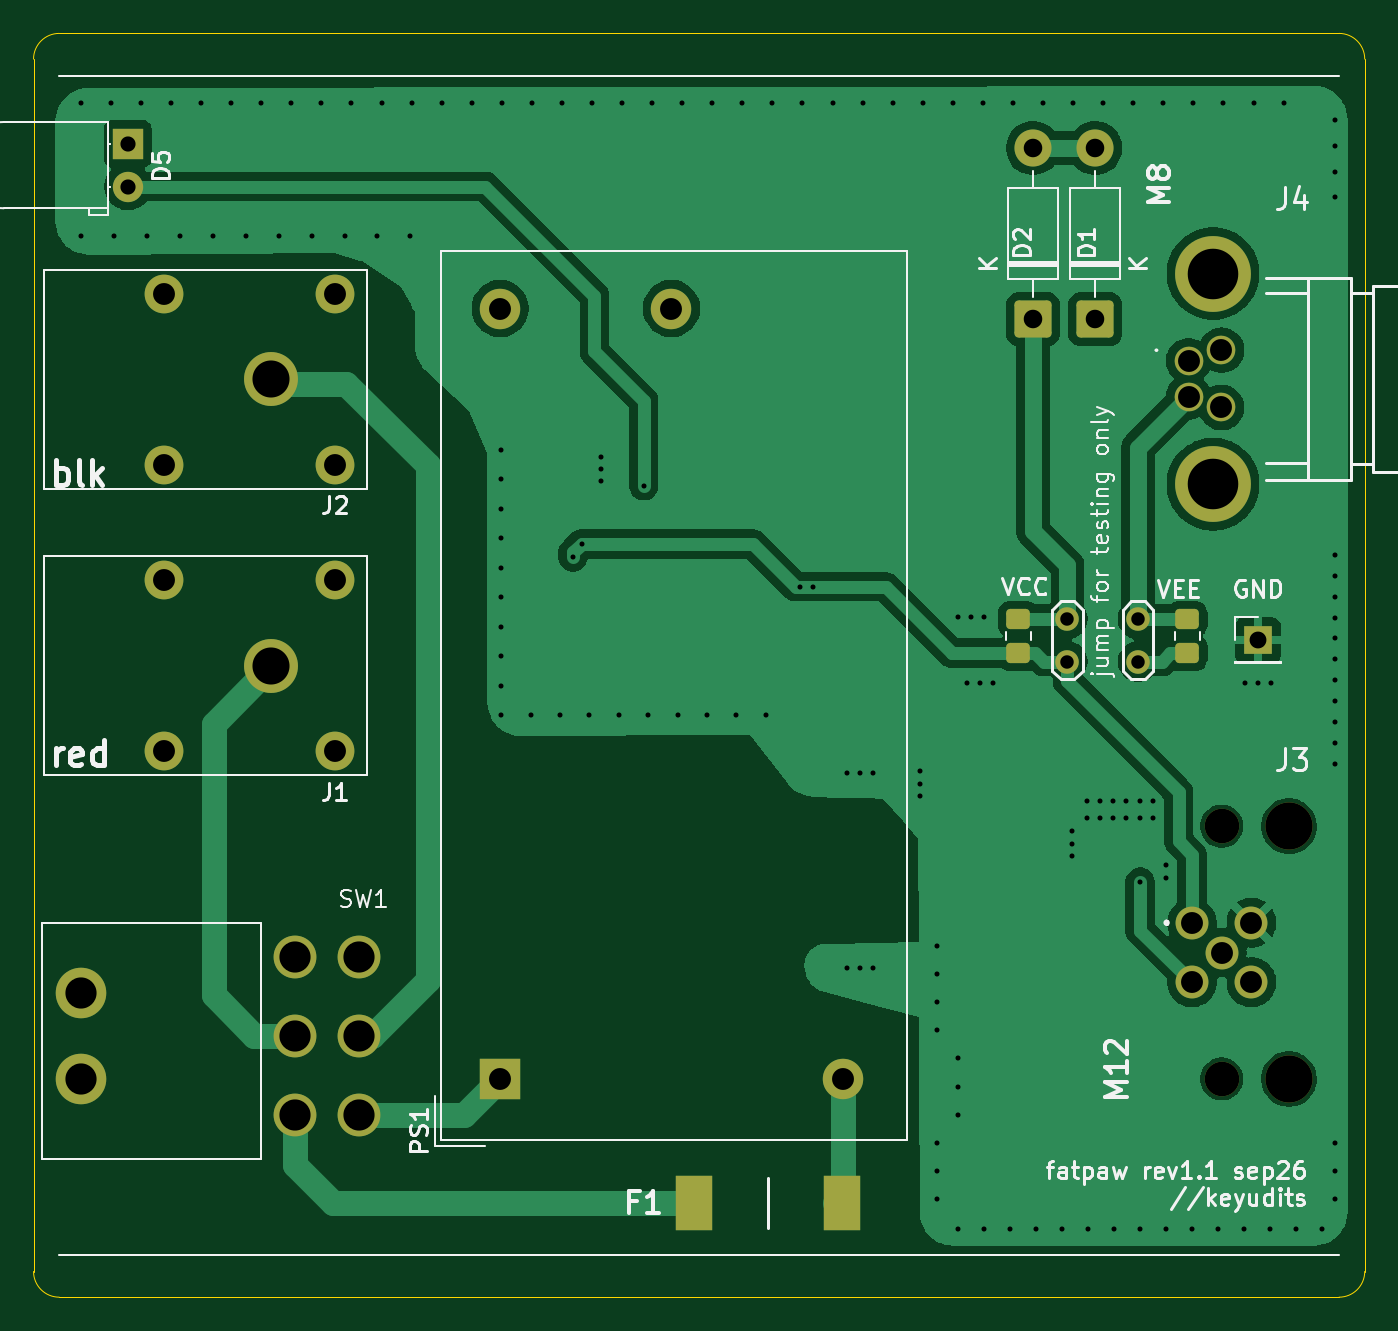
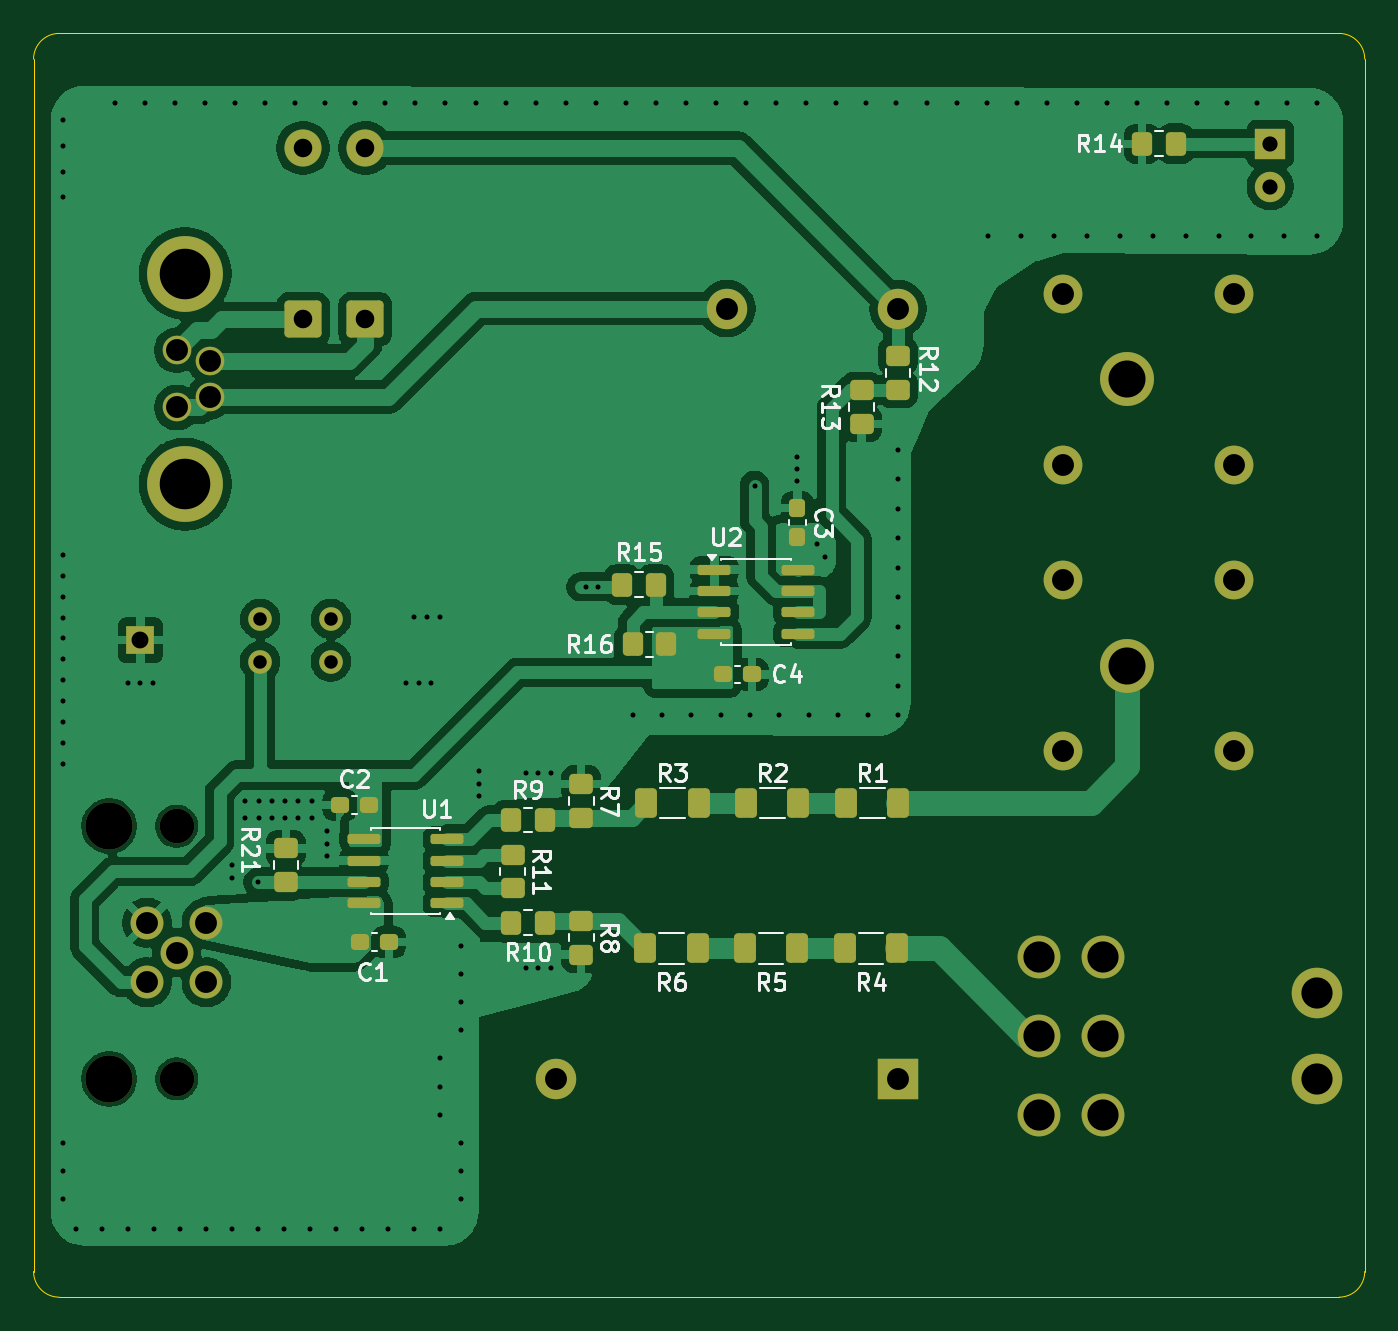
Circuit board: 11 layer files. Board 79.0 x 75.0 mm.
- bottom_copper: catpaw-B_Cu.gbl (114552 bytes)
- bottom_mask: catpaw-B_Mask.gbs (5862 bytes)
- paste: catpaw-B_Paste.gbp (3883 bytes)
- bottom_silk: catpaw-B_Silkscreen.gbo (32345 bytes)
- outline: catpaw-Edge_Cuts.gm1 (989 bytes)
- top_copper: catpaw-F_Cu.gtl (68234 bytes)
- top_mask: catpaw-F_Mask.gts (3326 bytes)
- paste: catpaw-F_Paste.gtp (1342 bytes)
- top_silk: catpaw-F_Silkscreen.gto (45063 bytes)
- drill: catpaw-NPTH.drl (463 bytes)
- drill: catpaw-PTH.drl (4205 bytes)

=== bottom_copper: catpaw-B_Cu.gbl (114552 bytes, source omitted) ===
=== bottom_mask: catpaw-B_Mask.gbs (5862 bytes, source omitted) ===
=== paste: catpaw-B_Paste.gbp ===
%TF.GenerationSoftware,KiCad,Pcbnew,9.0.6*%
%TF.CreationDate,2026-09-21T15:13:43-04:00*%
%TF.ProjectId,catpaw,63617470-6177-42e6-9b69-6361645f7063,rev?*%
%TF.SameCoordinates,Original*%
%TF.FileFunction,Paste,Bot*%
%TF.FilePolarity,Positive*%
%FSLAX46Y46*%
G04 Gerber Fmt 4.6, Leading zero omitted, Abs format (unit mm)*
G04 Created by KiCad (PCBNEW 9.0.6) date 2026-09-21 15:13:43*
%MOMM*%
%LPD*%
G01*
G04 APERTURE LIST*
G04 Aperture macros list*
%AMRoundRect*
0 Rectangle with rounded corners*
0 $1 Rounding radius*
0 $2 $3 $4 $5 $6 $7 $8 $9 X,Y pos of 4 corners*
0 Add a 4 corners polygon primitive as box body*
4,1,4,$2,$3,$4,$5,$6,$7,$8,$9,$2,$3,0*
0 Add four circle primitives for the rounded corners*
1,1,$1+$1,$2,$3*
1,1,$1+$1,$4,$5*
1,1,$1+$1,$6,$7*
1,1,$1+$1,$8,$9*
0 Add four rect primitives between the rounded corners*
20,1,$1+$1,$2,$3,$4,$5,0*
20,1,$1+$1,$4,$5,$6,$7,0*
20,1,$1+$1,$6,$7,$8,$9,0*
20,1,$1+$1,$8,$9,$2,$3,0*%
G04 Aperture macros list end*
%ADD10RoundRect,0.250000X-0.450000X0.350000X-0.450000X-0.350000X0.450000X-0.350000X0.450000X0.350000X0*%
%ADD11RoundRect,0.250000X-0.350000X-0.450000X0.350000X-0.450000X0.350000X0.450000X-0.350000X0.450000X0*%
%ADD12RoundRect,0.250000X0.450000X-0.350000X0.450000X0.350000X-0.450000X0.350000X-0.450000X-0.350000X0*%
%ADD13RoundRect,0.250000X0.400000X0.625000X-0.400000X0.625000X-0.400000X-0.625000X0.400000X-0.625000X0*%
%ADD14RoundRect,0.150000X-0.825000X-0.150000X0.825000X-0.150000X0.825000X0.150000X-0.825000X0.150000X0*%
%ADD15RoundRect,0.237500X0.300000X0.237500X-0.300000X0.237500X-0.300000X-0.237500X0.300000X-0.237500X0*%
%ADD16RoundRect,0.237500X-0.300000X-0.237500X0.300000X-0.237500X0.300000X0.237500X-0.300000X0.237500X0*%
%ADD17RoundRect,0.237500X-0.237500X0.300000X-0.237500X-0.300000X0.237500X-0.300000X0.237500X0.300000X0*%
%ADD18RoundRect,0.150000X0.825000X0.150000X-0.825000X0.150000X-0.825000X-0.150000X0.825000X-0.150000X0*%
G04 APERTURE END LIST*
D10*
%TO.C,R13*%
X139573000Y-61992000D03*
X139573000Y-63992000D03*
%TD*%
%TO.C,R7*%
X156210000Y-85360000D03*
X156210000Y-87360000D03*
%TD*%
D11*
%TO.C,R14*%
X120920000Y-47371000D03*
X122920000Y-47371000D03*
%TD*%
%TO.C,R10*%
X158385000Y-93599000D03*
X160385000Y-93599000D03*
%TD*%
%TO.C,R9*%
X158385000Y-87503000D03*
X160385000Y-87503000D03*
%TD*%
D12*
%TO.C,R21*%
X173736000Y-91186000D03*
X173736000Y-89186000D03*
%TD*%
D13*
%TO.C,R3*%
X152348000Y-86487000D03*
X149248000Y-86487000D03*
%TD*%
D10*
%TO.C,R8*%
X156210000Y-93488000D03*
X156210000Y-95488000D03*
%TD*%
D11*
%TO.C,R15*%
X151785000Y-73533000D03*
X153785000Y-73533000D03*
%TD*%
D10*
%TO.C,R11*%
X160274000Y-89567000D03*
X160274000Y-91567000D03*
%TD*%
D13*
%TO.C,R5*%
X146483000Y-95123000D03*
X143383000Y-95123000D03*
%TD*%
D14*
%TO.C,U1*%
X164149000Y-92456000D03*
X164149000Y-91186000D03*
X164149000Y-89916000D03*
X164149000Y-88646000D03*
X169099000Y-88646000D03*
X169099000Y-89916000D03*
X169099000Y-91186000D03*
X169099000Y-92456000D03*
%TD*%
D15*
%TO.C,C2*%
X170534500Y-86614000D03*
X168809500Y-86614000D03*
%TD*%
D12*
%TO.C,R12*%
X137414000Y-61960000D03*
X137414000Y-59960000D03*
%TD*%
D16*
%TO.C,C4*%
X146076500Y-78867000D03*
X147801500Y-78867000D03*
%TD*%
D13*
%TO.C,R1*%
X140488000Y-86487000D03*
X137388000Y-86487000D03*
%TD*%
%TO.C,R6*%
X152400000Y-95123000D03*
X149300000Y-95123000D03*
%TD*%
D11*
%TO.C,R16*%
X151162000Y-77089000D03*
X153162000Y-77089000D03*
%TD*%
D17*
%TO.C,C3*%
X143387000Y-68987500D03*
X143387000Y-70712500D03*
%TD*%
D13*
%TO.C,R4*%
X140566000Y-95123000D03*
X137466000Y-95123000D03*
%TD*%
D18*
%TO.C,U2*%
X148303000Y-72644000D03*
X148303000Y-73914000D03*
X148303000Y-75184000D03*
X148303000Y-76454000D03*
X143353000Y-76454000D03*
X143353000Y-75184000D03*
X143353000Y-73914000D03*
X143353000Y-72644000D03*
%TD*%
D13*
%TO.C,R2*%
X146418000Y-86487000D03*
X143318000Y-86487000D03*
%TD*%
D16*
%TO.C,C1*%
X167628000Y-94742000D03*
X169353000Y-94742000D03*
%TD*%
M02*

=== bottom_silk: catpaw-B_Silkscreen.gbo (32345 bytes, source omitted) ===
=== outline: catpaw-Edge_Cuts.gm1 ===
%TF.GenerationSoftware,KiCad,Pcbnew,9.0.6*%
%TF.CreationDate,2026-09-21T15:13:43-04:00*%
%TF.ProjectId,catpaw,63617470-6177-42e6-9b69-6361645f7063,rev?*%
%TF.SameCoordinates,Original*%
%TF.FileFunction,Profile,NP*%
%FSLAX46Y46*%
G04 Gerber Fmt 4.6, Leading zero omitted, Abs format (unit mm)*
G04 Created by KiCad (PCBNEW 9.0.6) date 2026-09-21 15:13:43*
%MOMM*%
%LPD*%
G01*
G04 APERTURE LIST*
%TA.AperFunction,Profile*%
%ADD10C,0.050000*%
%TD*%
G04 APERTURE END LIST*
D10*
X188712000Y-42348000D02*
X188712000Y-114300000D01*
X187188000Y-40824000D02*
G75*
G02*
X188712000Y-42348000I0J-1524000D01*
G01*
X187188000Y-40824000D02*
X111236000Y-40824000D01*
X111236000Y-115824000D02*
X187188000Y-115824000D01*
X109712000Y-42348000D02*
G75*
G02*
X111236000Y-40824000I1524000J0D01*
G01*
X188712000Y-114300000D02*
G75*
G02*
X187188000Y-115824000I-1524000J0D01*
G01*
X111236000Y-115824000D02*
G75*
G02*
X109712000Y-114300000I0J1524000D01*
G01*
X109712000Y-42348000D02*
X109712000Y-114300000D01*
M02*

=== top_copper: catpaw-F_Cu.gtl (68234 bytes, source omitted) ===
=== top_mask: catpaw-F_Mask.gts ===
%TF.GenerationSoftware,KiCad,Pcbnew,9.0.6*%
%TF.CreationDate,2026-09-21T15:13:43-04:00*%
%TF.ProjectId,catpaw,63617470-6177-42e6-9b69-6361645f7063,rev?*%
%TF.SameCoordinates,Original*%
%TF.FileFunction,Soldermask,Top*%
%TF.FilePolarity,Negative*%
%FSLAX46Y46*%
G04 Gerber Fmt 4.6, Leading zero omitted, Abs format (unit mm)*
G04 Created by KiCad (PCBNEW 9.0.6) date 2026-09-21 15:13:43*
%MOMM*%
%LPD*%
G01*
G04 APERTURE LIST*
G04 Aperture macros list*
%AMRoundRect*
0 Rectangle with rounded corners*
0 $1 Rounding radius*
0 $2 $3 $4 $5 $6 $7 $8 $9 X,Y pos of 4 corners*
0 Add a 4 corners polygon primitive as box body*
4,1,4,$2,$3,$4,$5,$6,$7,$8,$9,$2,$3,0*
0 Add four circle primitives for the rounded corners*
1,1,$1+$1,$2,$3*
1,1,$1+$1,$4,$5*
1,1,$1+$1,$6,$7*
1,1,$1+$1,$8,$9*
0 Add four rect primitives between the rounded corners*
20,1,$1+$1,$2,$3,$4,$5,0*
20,1,$1+$1,$4,$5,$6,$7,0*
20,1,$1+$1,$6,$7,$8,$9,0*
20,1,$1+$1,$8,$9,$2,$3,0*%
G04 Aperture macros list end*
%ADD10C,1.400000*%
%ADD11R,2.160000X3.230000*%
%ADD12RoundRect,0.250000X-0.450000X0.350000X-0.450000X-0.350000X0.450000X-0.350000X0.450000X0.350000X0*%
%ADD13C,2.050000*%
%ADD14C,2.800000*%
%ADD15C,1.950000*%
%ADD16R,2.400000X2.400000*%
%ADD17C,2.400000*%
%ADD18RoundRect,0.249999X0.850001X-0.850001X0.850001X0.850001X-0.850001X0.850001X-0.850001X-0.850001X0*%
%ADD19C,2.200000*%
%ADD20R,1.700000X1.700000*%
%ADD21R,1.800000X1.800000*%
%ADD22C,1.800000*%
%ADD23C,3.200000*%
%ADD24C,2.300000*%
%ADD25C,1.700000*%
%ADD26C,4.500000*%
%ADD27C,3.000000*%
%ADD28C,2.540000*%
G04 APERTURE END LIST*
D10*
%TO.C,VCC*%
X171069000Y-75565000D03*
X171069000Y-78105000D03*
%TD*%
D11*
%TO.C,F1*%
X148914000Y-110236000D03*
X157664000Y-110236000D03*
%TD*%
D12*
%TO.C,R17*%
X168148000Y-75581000D03*
X168148000Y-77581000D03*
%TD*%
D13*
%TO.C,J3*%
X180222000Y-102870000D03*
D14*
X184222000Y-102870000D03*
D13*
X180222000Y-87870000D03*
D14*
X184222000Y-87870000D03*
D15*
X178454000Y-93602000D03*
X178454000Y-97138000D03*
X181990000Y-97138000D03*
X181990000Y-93602000D03*
X180222000Y-95370000D03*
%TD*%
D16*
%TO.C,PS1*%
X137406500Y-102871500D03*
D17*
X157726500Y-102871500D03*
X147566500Y-57151500D03*
X137406500Y-57151500D03*
%TD*%
D18*
%TO.C,D1*%
X172720000Y-57785000D03*
D19*
X172720000Y-47625000D03*
%TD*%
D20*
%TO.C,GND*%
X182372000Y-76835000D03*
%TD*%
D10*
%TO.C,VEE*%
X175260000Y-75565000D03*
X175260000Y-78105000D03*
%TD*%
D12*
%TO.C,R20*%
X178181000Y-75581000D03*
X178181000Y-77581000D03*
%TD*%
D21*
%TO.C,D5*%
X115316000Y-47371000D03*
D22*
X115316000Y-49911000D03*
%TD*%
D23*
%TO.C,J2*%
X123825000Y-61359000D03*
D24*
X127625000Y-66439000D03*
X127625000Y-56279000D03*
X117465000Y-66439000D03*
X117465000Y-56279000D03*
%TD*%
D18*
%TO.C,D2*%
X169022000Y-57785000D03*
D19*
X169022000Y-47625000D03*
%TD*%
D25*
%TO.C,J4*%
X180212000Y-59624000D03*
X178262000Y-60249000D03*
X180212000Y-63024000D03*
X178262000Y-62399000D03*
D26*
X179712000Y-55074000D03*
X179712000Y-67574000D03*
%TD*%
D23*
%TO.C,J1*%
X123825000Y-78359000D03*
D24*
X127625000Y-83439000D03*
X127625000Y-73279000D03*
X117465000Y-83439000D03*
X117465000Y-73279000D03*
%TD*%
D27*
%TO.C,SW1*%
X112522000Y-97779000D03*
X112522000Y-102859000D03*
D28*
X125222000Y-105019000D03*
X125222000Y-100319000D03*
X125222000Y-95619000D03*
X129032000Y-105019000D03*
X129032000Y-100319000D03*
X129032000Y-95619000D03*
%TD*%
M02*

=== paste: catpaw-F_Paste.gtp (1342 bytes, source withheld) ===
=== top_silk: catpaw-F_Silkscreen.gto (45063 bytes, source omitted) ===
=== drill: catpaw-NPTH.drl ===
M48
; DRILL file {KiCad 9.0.6} date 2026-09-21T15:13:40-0400
; FORMAT={-:-/ absolute / metric / decimal}
; #@! TF.CreationDate,2026-09-21T15:13:40-04:00
; #@! TF.GenerationSoftware,Kicad,Pcbnew,9.0.6
; #@! TF.FileFunction,NonPlated,1,2,NPTH
FMAT,2
METRIC
; #@! TA.AperFunction,NonPlated,NPTH,ComponentDrill
T1C2.050
; #@! TA.AperFunction,NonPlated,NPTH,ComponentDrill
T2C2.800
%
G90
G05
T1
X180.222Y-87.87
X180.222Y-102.87
T2
X184.222Y-87.87
X184.222Y-102.87
M30

=== drill: catpaw-PTH.drl ===
M48
; DRILL file {KiCad 9.0.6} date 2026-09-21T15:13:40-0400
; FORMAT={-:-/ absolute / metric / decimal}
; #@! TF.CreationDate,2026-09-21T15:13:40-04:00
; #@! TF.GenerationSoftware,Kicad,Pcbnew,9.0.6
; #@! TF.FileFunction,Plated,1,2,PTH
FMAT,2
METRIC
; #@! TA.AperFunction,Plated,PTH,ViaDrill
T1C0.300
; #@! TA.AperFunction,Plated,PTH,ComponentDrill
T2C0.800
; #@! TA.AperFunction,Plated,PTH,ComponentDrill
T3C0.900
; #@! TA.AperFunction,Plated,PTH,ComponentDrill
T4C1.000
; #@! TA.AperFunction,Plated,PTH,ComponentDrill
T5C1.100
; #@! TA.AperFunction,Plated,PTH,ComponentDrill
T6C1.300
; #@! TA.AperFunction,Plated,PTH,ComponentDrill
T7C1.850
; #@! TA.AperFunction,Plated,PTH,ComponentDrill
T8C2.200
; #@! TA.AperFunction,Plated,PTH,ComponentDrill
T9C3.000
%
G90
G05
T1
X112.522Y-44.958
X112.522Y-52.832
X114.306Y-44.958
X114.478Y-52.832
X116.091Y-44.958
X116.434Y-52.832
X117.875Y-44.958
X118.389Y-52.832
X119.659Y-44.958
X120.345Y-52.832
X121.444Y-44.958
X122.301Y-52.832
X123.228Y-44.958
X124.257Y-52.832
X125.012Y-44.958
X126.213Y-52.832
X126.797Y-44.958
X128.168Y-52.832
X128.581Y-44.958
X130.124Y-52.832
X130.365Y-44.958
X132.08Y-52.832
X132.15Y-44.958
X133.934Y-44.958
X135.719Y-44.958
X137.433Y-65.532
X137.433Y-67.282
X137.433Y-69.032
X137.433Y-70.781
X137.433Y-72.531
X137.433Y-74.281
X137.433Y-76.031
X137.433Y-77.78
X137.433Y-79.53
X137.433Y-81.28
X137.503Y-44.958
X139.214Y-81.28
X139.287Y-44.958
X140.957Y-81.28
X141.072Y-44.958
X141.732Y-71.882
X142.24Y-71.12
X142.701Y-81.28
X142.856Y-44.958
X143.383Y-65.974
X143.383Y-66.675
X143.383Y-67.376
X144.444Y-81.28
X144.64Y-44.958
X145.923Y-67.654
X146.188Y-81.28
X146.425Y-44.958
X147.931Y-81.28
X148.209Y-44.958
X149.675Y-81.28
X149.993Y-44.958
X151.418Y-81.28
X151.778Y-44.958
X153.162Y-81.28
X153.562Y-44.958
X155.194Y-73.66
X155.346Y-44.958
X155.956Y-73.66
X157.131Y-44.958
X157.988Y-84.709
X157.988Y-96.266
X158.75Y-84.709
X158.75Y-96.266
X158.915Y-44.958
X159.512Y-84.709
X159.512Y-96.266
X160.699Y-44.958
X162.306Y-84.582
X162.306Y-85.344
X162.306Y-86.106
X162.484Y-44.958
X163.322Y-94.996
X163.322Y-96.661
X163.322Y-98.326
X163.322Y-99.991
X163.322Y-106.652
X163.322Y-108.317
X163.322Y-109.982
X164.268Y-44.958
X164.592Y-75.438
X164.592Y-101.656
X164.592Y-103.322
X164.592Y-104.987
X164.592Y-111.76
X165.1Y-79.375
X165.354Y-75.438
X165.862Y-79.375
X166.052Y-44.958
X166.116Y-75.438
X166.134Y-111.76
X166.624Y-79.375
X167.676Y-111.76
X167.837Y-44.958
X169.218Y-111.76
X169.621Y-44.958
X170.761Y-111.76
X171.323Y-88.138
X171.323Y-88.9
X171.323Y-89.662
X171.406Y-44.958
X172.212Y-86.36
X172.212Y-87.376
X172.303Y-111.76
X172.999Y-86.36
X172.999Y-87.376
X173.19Y-44.958
X173.787Y-86.36
X173.787Y-87.376
X173.845Y-111.76
X174.574Y-86.36
X174.574Y-87.376
X174.974Y-44.958
X175.362Y-86.36
X175.362Y-87.376
X175.387Y-91.186
X175.387Y-111.76
X176.149Y-86.36
X176.149Y-87.376
X176.759Y-44.958
X176.911Y-90.17
X176.911Y-90.932
X176.929Y-111.76
X178.471Y-111.76
X178.543Y-44.958
X180.013Y-111.76
X180.327Y-44.958
X181.556Y-111.76
X181.61Y-79.375
X182.112Y-44.958
X182.372Y-79.375
X183.098Y-111.76
X183.134Y-79.375
X183.896Y-44.958
X184.64Y-111.76
X186.182Y-111.76
X186.944Y-45.974
X186.944Y-47.498
X186.944Y-49.022
X186.944Y-50.546
X186.944Y-71.755
X186.944Y-73.0
X186.944Y-74.244
X186.944Y-75.489
X186.944Y-76.733
X186.944Y-77.978
X186.944Y-79.223
X186.944Y-80.467
X186.944Y-81.712
X186.944Y-82.956
X186.944Y-84.201
X186.944Y-106.652
X186.944Y-108.317
X186.944Y-109.982
T2
X171.069Y-75.565
X171.069Y-78.105
X175.26Y-75.565
X175.26Y-78.105
T3
X115.316Y-47.371
X115.316Y-49.911
T4
X182.372Y-76.835
T5
X169.022Y-47.625
X169.022Y-57.785
X172.72Y-47.625
X172.72Y-57.785
T6
X117.465Y-56.279
X117.465Y-66.439
X117.465Y-73.279
X117.465Y-83.439
X127.625Y-56.279
X127.625Y-66.439
X127.625Y-73.279
X127.625Y-83.439
X137.406Y-57.151
X137.406Y-102.871
X147.566Y-57.151
X157.726Y-102.871
X178.262Y-60.249
X178.262Y-62.399
X178.454Y-93.602
X178.454Y-97.138
X180.212Y-59.624
X180.212Y-63.024
X180.222Y-95.37
X181.99Y-93.602
X181.99Y-97.138
T7
X112.522Y-97.779
X112.522Y-102.859
X125.222Y-95.619
X125.222Y-100.319
X125.222Y-105.019
X129.032Y-95.619
X129.032Y-100.319
X129.032Y-105.019
T8
X123.825Y-61.359
X123.825Y-78.359
T9
X179.712Y-55.074
X179.712Y-67.574
M30
